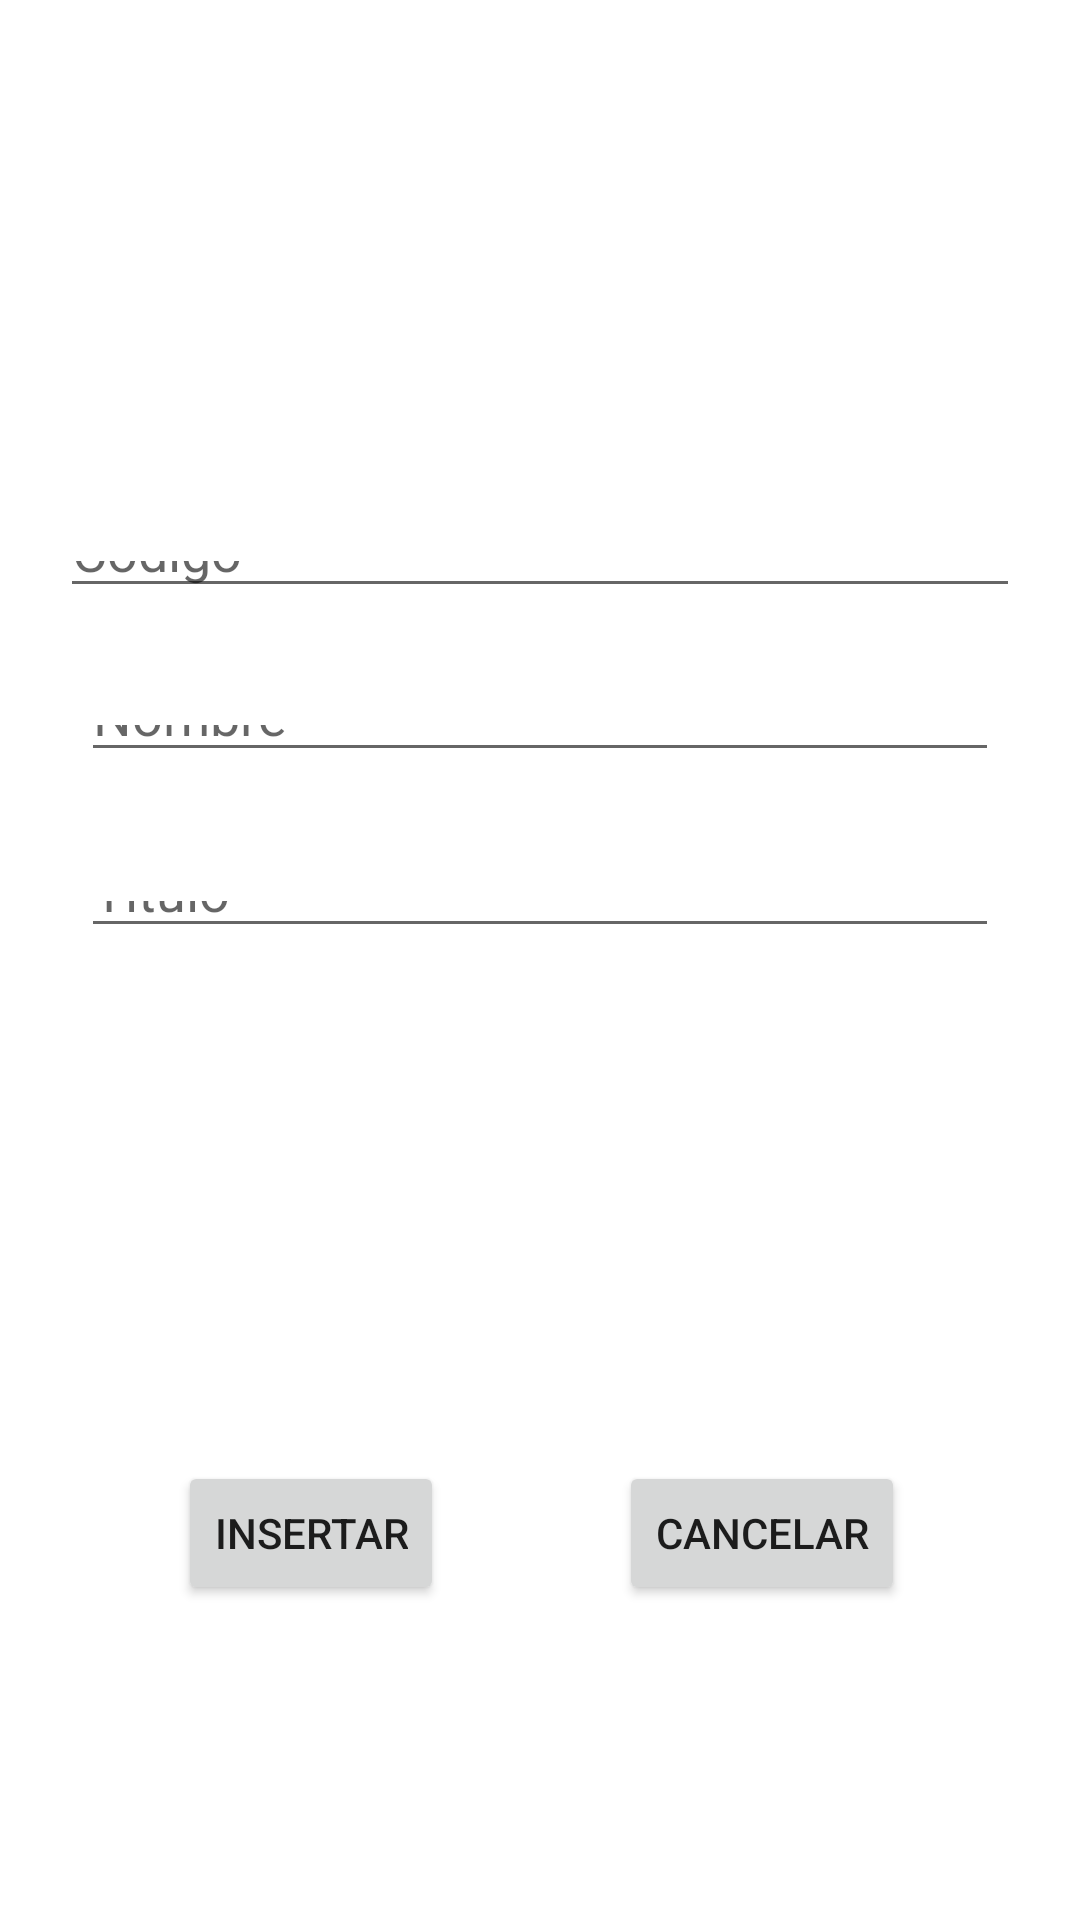

Write the Android layout XML for this screen, with the resource values it uses.
<!-- AndroidManifest.xml: application theme Theme.MobileApp_MatriculaUniversidad -->
<!-- res/layout/activity_administrador_carrera_insertar.xml -->
<?xml version="1.0" encoding="utf-8"?>
<androidx.constraintlayout.widget.ConstraintLayout
        xmlns:android="http://schemas.android.com/apk/res/android"
        xmlns:tools="http://schemas.android.com/tools"
        xmlns:app="http://schemas.android.com/apk/res-auto"
        android:layout_width="match_parent"
        android:layout_height="match_parent"
        tools:context=".Vista.Administrador.Carrera.InsertarCarrera">

    <androidx.appcompat.widget.Toolbar
            android:layout_width="0dp"
            android:layout_height="wrap_content"
            android:background="@color/white"
            android:theme="?attr/actionBarTheme"
            android:minHeight="?attr/actionBarSize" android:id="@+id/toolbar_carreraInsertar_administrador"
            android:layout_marginBottom="121dp" app:layout_constraintEnd_toEndOf="parent"
            app:layout_constraintBottom_toTopOf="@+id/tv_codigo_carrera_insertar"
            app:layout_constraintTop_toTopOf="parent" app:layout_constraintStart_toStartOf="parent"/>
    <EditText
            android:layout_width="0dp"
            android:layout_height="0dp"
            android:inputType="textPersonName"
            android:ems="10"
            android:id="@+id/tv_codigo_carrera_insertar"
            android:minHeight="48dp"
            tools:ignore="SpeakableTextPresentCheck"
            android:hint="Codigo"
            app:layout_constraintTop_toBottomOf="@+id/toolbar_carreraInsertar_administrador"
            android:layout_marginBottom="29dp" app:layout_constraintEnd_toEndOf="parent"
            app:layout_constraintBottom_toTopOf="@+id/tv_nombre_carrera_insertar"
            app:layout_constraintStart_toStartOf="parent"
            android:layout_marginStart="20dp" android:layout_marginEnd="20dp"/>
    <EditText
            android:layout_width="0dp"
            android:layout_height="0dp"
            android:inputType="textPersonName"
            android:ems="10"
            android:id="@+id/tv_nombre_carrera_insertar"
            android:minHeight="48dp"
            tools:ignore="SpeakableTextPresentCheck"
            android:hint="Nombre"
            app:layout_constraintTop_toBottomOf="@+id/tv_codigo_carrera_insertar" android:layout_marginBottom="33dp"
            app:layout_constraintEnd_toEndOf="parent"
            app:layout_constraintBottom_toTopOf="@+id/tv_titulo_carrera_insertar"
            app:layout_constraintStart_toStartOf="parent"
            android:layout_marginStart="27dp" android:layout_marginEnd="27dp"/>
    <EditText
            android:layout_width="0dp"
            android:layout_height="0dp"
            android:inputType="textPassword"
            android:ems="10"
            android:id="@+id/tv_titulo_carrera_insertar"
            tools:ignore="SpeakableTextPresentCheck"
            android:minHeight="48dp"
            android:hint="Titulo"
            app:layout_constraintTop_toBottomOf="@+id/tv_nombre_carrera_insertar" android:layout_marginBottom="171dp"
            app:layout_constraintEnd_toEndOf="parent" app:layout_constraintBottom_toTopOf="@+id/btnInsertar"
            app:layout_constraintStart_toStartOf="parent"
            android:layout_marginStart="27dp" android:layout_marginEnd="27dp"/>
    <Button
            android:text="Insertar"
            android:layout_width="wrap_content"
            android:layout_height="wrap_content" android:id="@+id/btnInsertar"
            app:layout_constraintTop_toBottomOf="@+id/tv_titulo_carrera_insertar"
            app:layout_constraintEnd_toStartOf="@+id/btnCancelar" android:layout_marginBottom="105dp"
            app:layout_constraintStart_toStartOf="parent"
            android:layout_marginStart="1dp" app:layout_constraintBottom_toBottomOf="parent"/>
    <Button
            android:text="Cancelar"
            android:layout_width="wrap_content"
            android:layout_height="wrap_content" android:id="@+id/btnCancelar"
            app:layout_constraintBaseline_toBaselineOf="@+id/btnInsertar"
            app:layout_constraintStart_toEndOf="@+id/btnInsertar" app:layout_constraintEnd_toEndOf="parent"/>
</androidx.constraintlayout.widget.ConstraintLayout>
<!-- resources referenced by this layout -->
<resources>
  <color name="white">#FFFFFFFF</color>
  <style name="Theme.MobileApp_MatriculaUniversidad" parent="Theme.MaterialComponents.DayNight.NoActionBar">
          
          <item name="colorPrimary">@color/purple_500</item>
          <item name="colorPrimaryVariant">@color/purple_700</item>
          <item name="colorOnPrimary">@color/white</item>
          
          <item name="colorSecondary">@color/teal_200</item>
          <item name="colorSecondaryVariant">@color/teal_700</item>
          <item name="colorOnSecondary">@color/black</item>
          
          <item name="android:statusBarColor" tools:targetApi="l">?attr/colorPrimaryVariant</item>
          
      </style>
  <color name="purple_500">#FF6200EE</color>
  <color name="purple_700">#FF3700B3</color>
  <color name="teal_200">#FF03DAC5</color>
  <color name="teal_700">#FF018786</color>
  <color name="black">#FF000000</color>
</resources>
